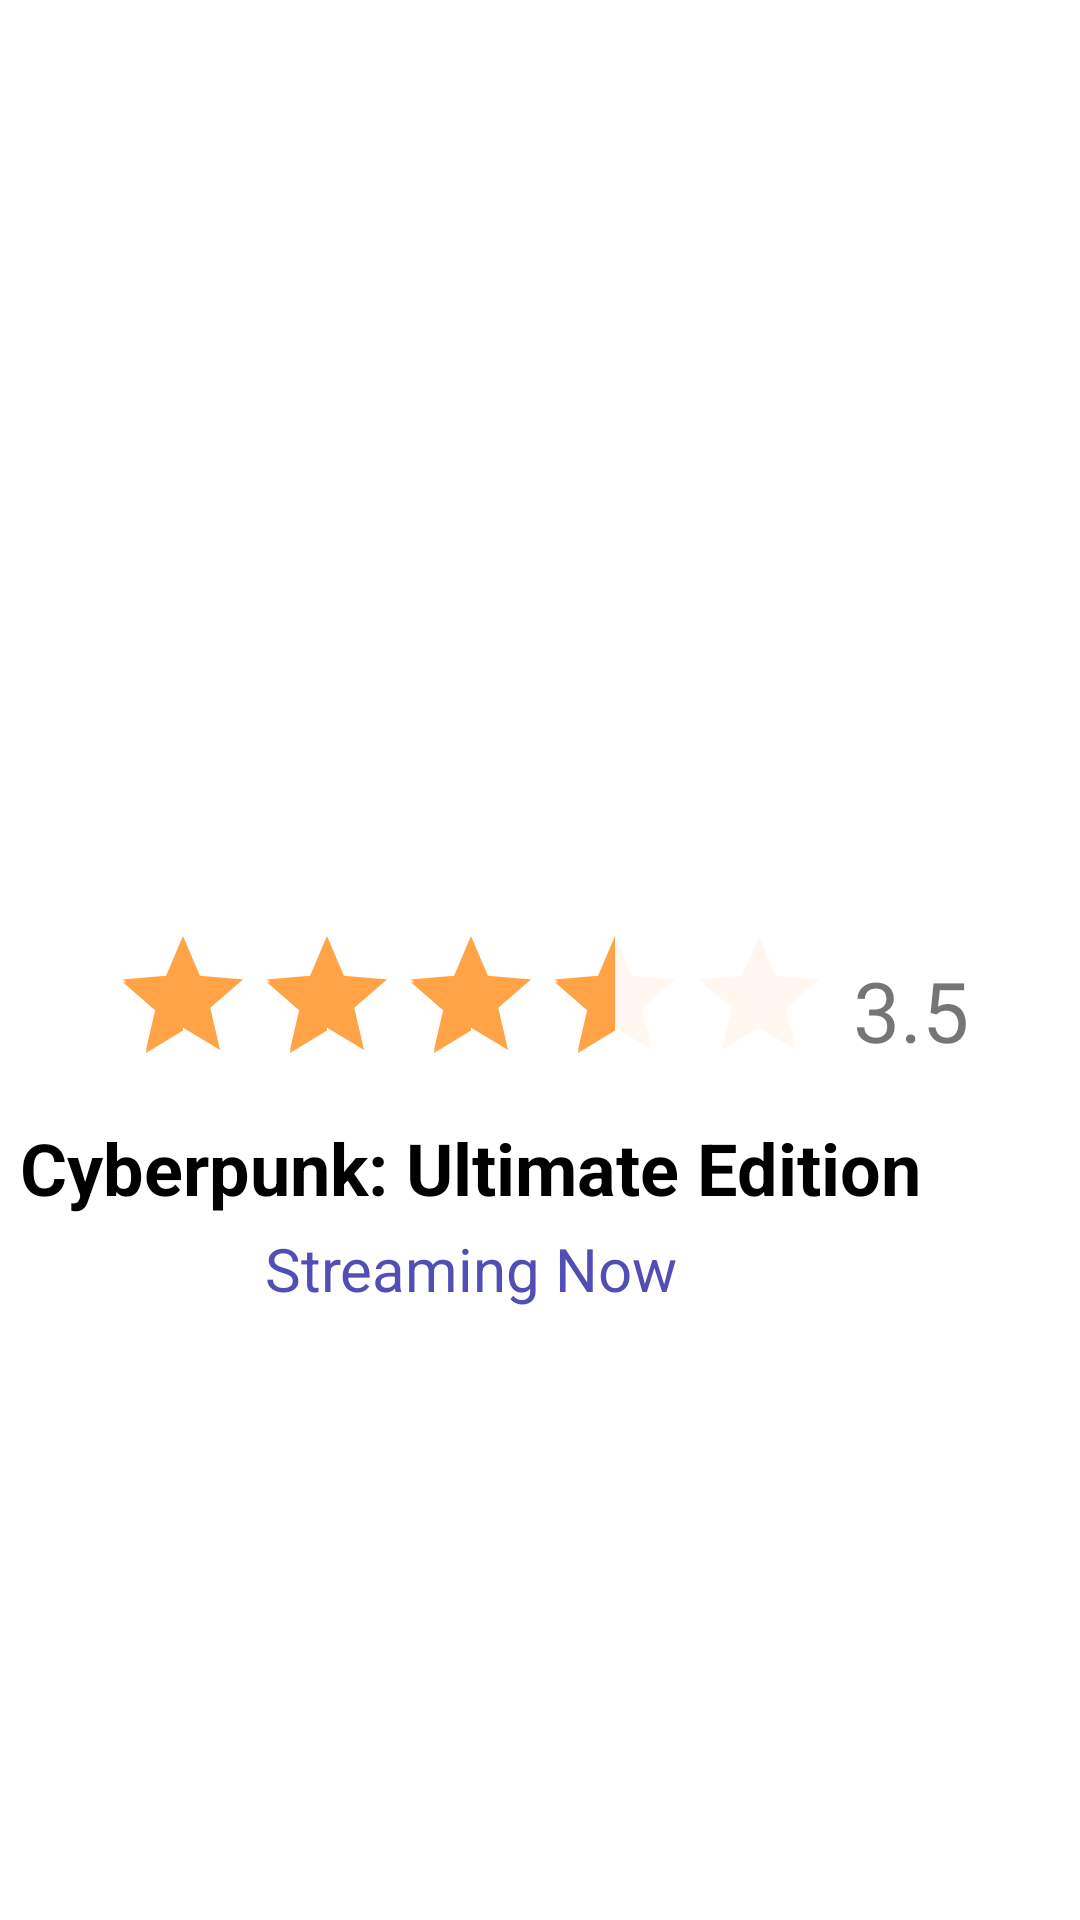

Here is an Android app screen rendered from its layout file. Give the layout XML and the strings, colors and styles it references.
<!-- AndroidManifest.xml: application theme Theme.LiveStreamingApp -->
<!-- res/layout/bottom_sheet_pg.xml -->
<?xml version="1.0" encoding="utf-8"?>
<androidx.constraintlayout.widget.ConstraintLayout xmlns:android="http://schemas.android.com/apk/res/android"
    android:layout_width="wrap_content"
    android:layout_height="wrap_content"
    android:layout_gravity="center|top"
    xmlns:app="http://schemas.android.com/apk/res-auto">

    <ImageView
        android:id="@+id/bs_image"
        android:layout_width="300dp"
        android:layout_height="300dp"
        android:src="@drawable/cyberpunk"
        app:layout_constraintTop_toTopOf="parent"
        app:layout_constraintStart_toStartOf="parent"
        app:layout_constraintEnd_toEndOf="parent"/>

    <RatingBar
        android:id="@+id/bs_rating_bar"
        android:layout_width="wrap_content"
        android:layout_height="wrap_content"
        android:isIndicator="true"
        android:max="5"
        android:rating="3.5"
        android:theme="@style/customRatingBar"
        android:layout_marginTop="8dp"
        app:layout_constraintEnd_toStartOf="@id/bs_percentage"
        app:layout_constraintStart_toStartOf="@id/bs_image"
        app:layout_constraintTop_toBottomOf="@id/bs_image"/>

    <TextView
        android:id="@+id/bs_percentage"
        android:layout_width="wrap_content"
        android:layout_height="wrap_content"
        android:text="3.5"
        android:textSize="28sp"
        app:layout_constraintStart_toEndOf="@id/bs_rating_bar"
        app:layout_constraintTop_toTopOf="@id/bs_rating_bar"
        app:layout_constraintBottom_toBottomOf="@id/bs_rating_bar"
        app:layout_constraintEnd_toEndOf="@id/bs_image"/>

    <TextView
        android:id="@+id/bs_game_name"
        android:layout_width="wrap_content"
        android:layout_height="wrap_content"
        android:text="Cyberpunk: Ultimate Edition"
        android:textStyle="bold"
        android:textSize="24sp"
        android:textColor="@color/black"
        android:layout_marginTop="8dp"
        app:layout_constraintTop_toBottomOf="@id/bs_rating_bar"
        app:layout_constraintStart_toStartOf="@id/bs_rating_bar"
        app:layout_constraintEnd_toEndOf="@id/bs_rating_bar"/>

    <TextView
        android:id="@+id/streaming_now_text"
        android:layout_width="wrap_content"
        android:layout_height="wrap_content"
        android:layout_marginBottom="16dp"
        android:text="Streaming Now"
        android:textColor="@color/purple_700"
        android:textSize="20sp"
        android:layout_marginTop="4dp"
        app:layout_constraintTop_toBottomOf="@id/bs_game_name"
        app:layout_constraintStart_toStartOf="@id/bs_game_name"
        app:layout_constraintEnd_toEndOf="@id/bs_game_name" />

</androidx.constraintlayout.widget.ConstraintLayout>
<!-- resources referenced by this layout -->
<resources>
  <color name="black">#FF000000</color>
  <color name="purple_700">#514EB6</color>
  <style name="customRatingBar" parent="Theme.AppCompat">
          <item name="colorControlNormal">#FFE5CC</item>
          <item name="colorControlActivated">#FFA346</item>
      </style>
  <style name="Theme.LiveStreamingApp" parent="Theme.MaterialComponents.DayNight.NoActionBar">
          
          <item name="colorPrimary">@color/purple_500</item>
          <item name="colorPrimaryVariant">@color/purple_700</item>
          <item name="colorOnPrimary">@color/white</item>
          
          <item name="colorSecondary">@color/teal_200</item>
          <item name="colorSecondaryVariant">@color/teal_700</item>
          <item name="colorOnSecondary">@color/black</item>
          
      </style>
  <color name="purple_500">#514EB6</color>
  <color name="white">#FFFFFFFF</color>
  <color name="teal_200">#FF03DAC5</color>
  <color name="teal_700">#FF018786</color>
</resources>
